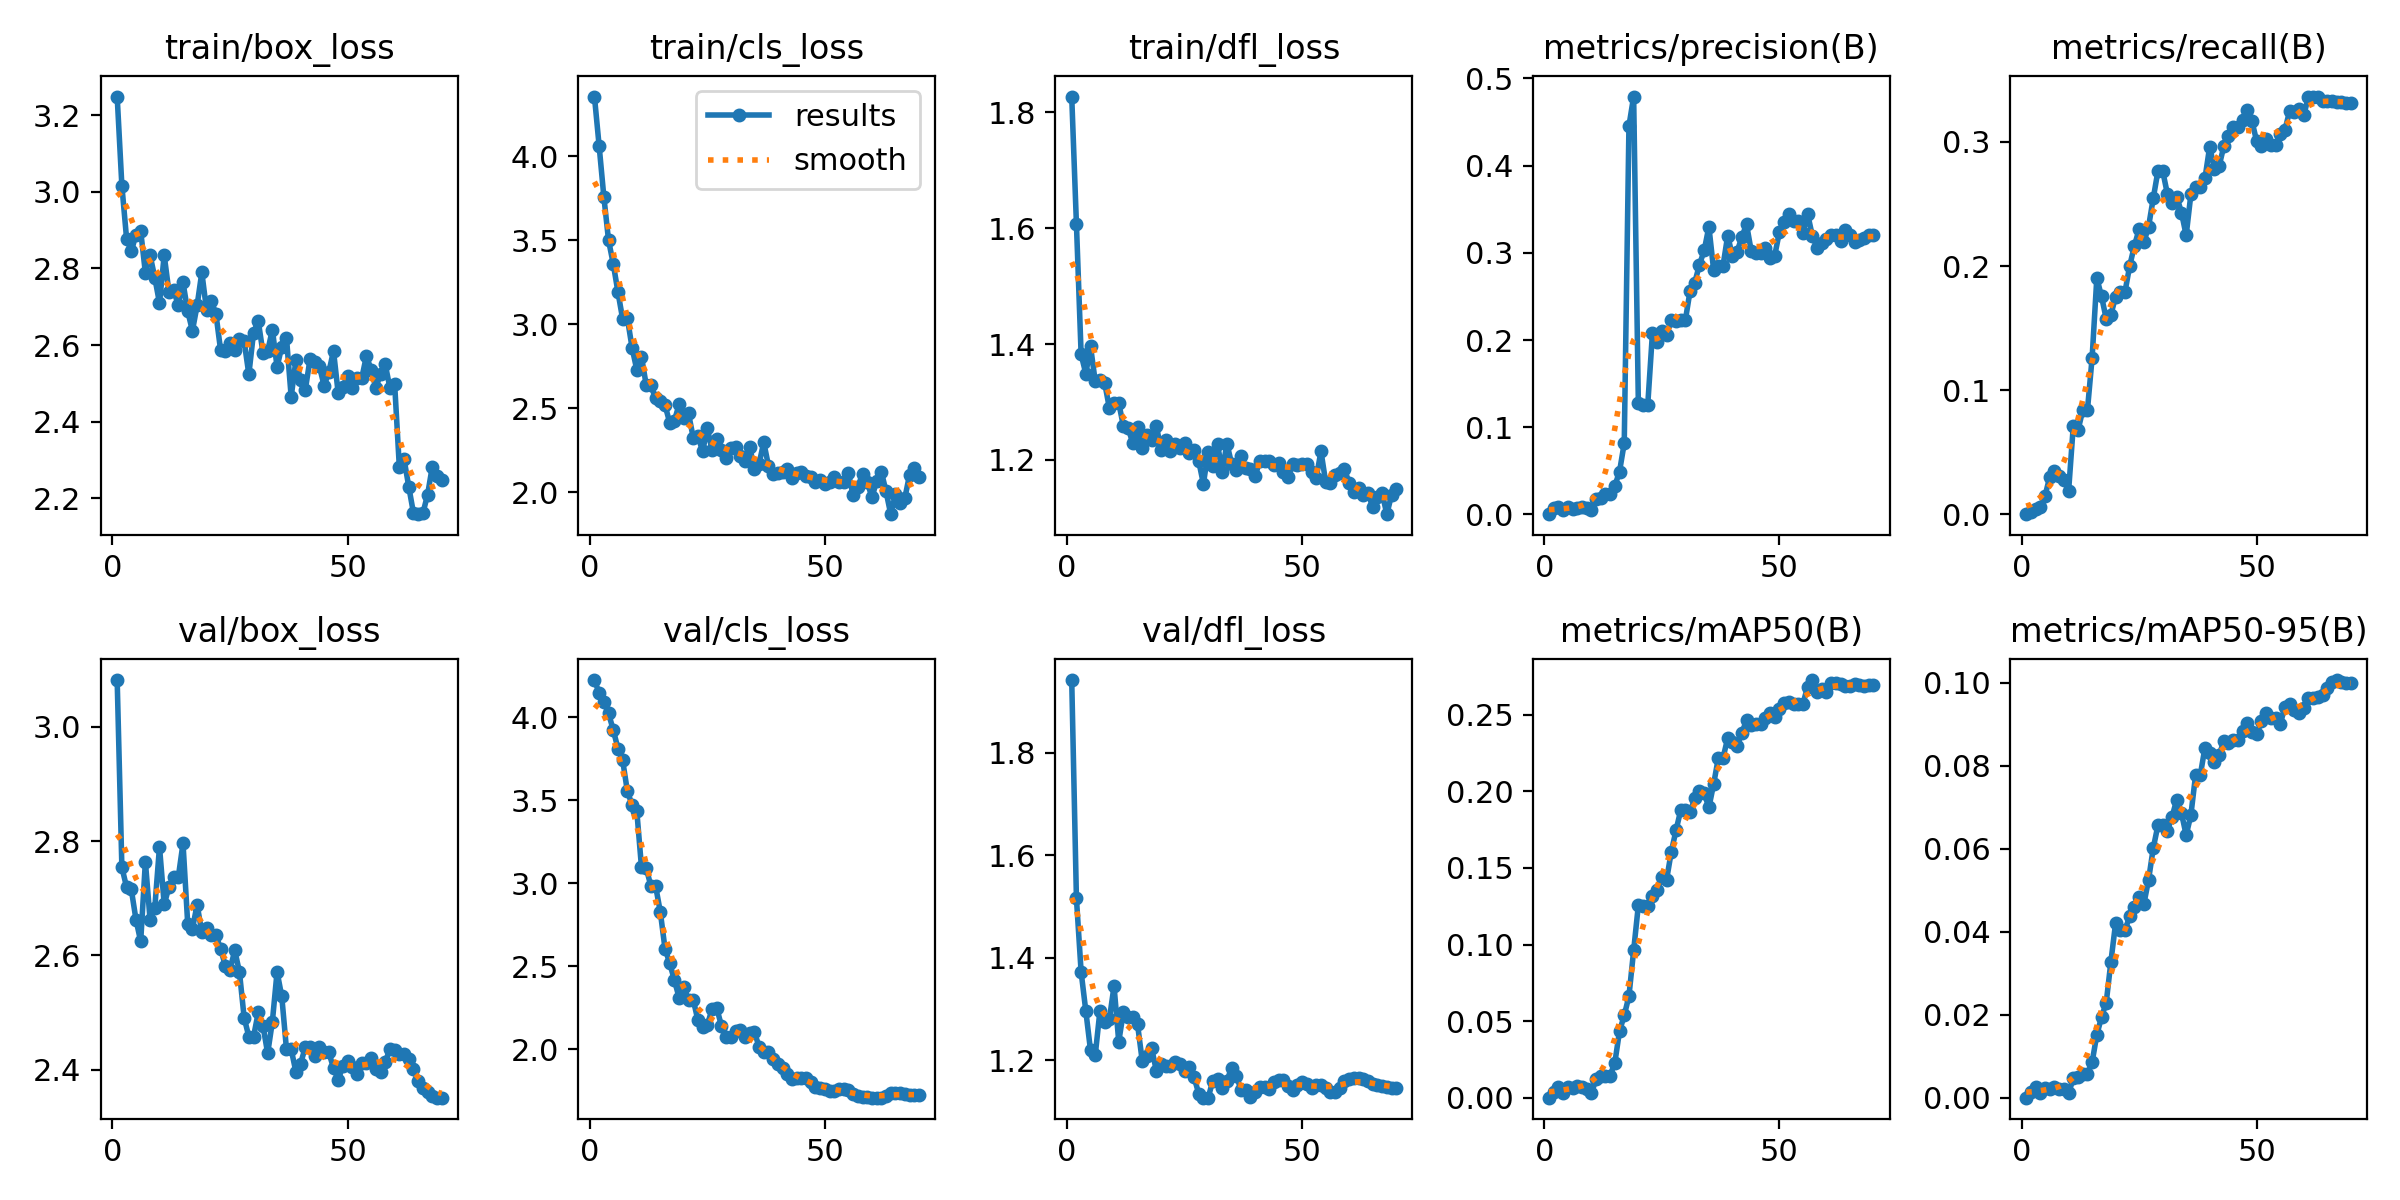

Data behind this chart, as committed beside it:
epoch, time, train/box_loss, train/cls_loss, train/dfl_loss, metrics/precision(B), metrics/recall(B), metrics/mAP50(B), metrics/mAP50-95(B), val/box_loss, val/cls_loss, val/dfl_loss, lr/pg0, lr/pg1, lr/pg2
1, 38.93, 3.249, 4.355, 1.827, 0.00036, 0.00023, 0.00018, 2e-05, 3.082, 4.224, 1.942, 8.574e-05, 8.574e-05, 8.574e-05
2, 48.43, 3.016, 4.06, 1.607, 0.00714, 0.00204, 0.00397, 0.00133, 2.754, 4.146, 1.516, 0.0001831, 0.0001831, 0.0001831
3, 55.36, 2.878, 3.758, 1.382, 0.00914, 0.00476, 0.00696, 0.0025, 2.719, 4.091, 1.373, 0.0002777, 0.0002777, 0.0002777
4, 60.84, 2.845, 3.499, 1.349, 0.00511, 0.00612, 0.00341, 0.00115, 2.716, 4.023, 1.296, 0.0003695, 0.0003695, 0.0003695
5, 68.1, 2.888, 3.359, 1.396, 0.0082, 0.01503, 0.00729, 0.00227, 2.663, 3.923, 1.219, 0.0004584, 0.0004584, 0.0004584
6, 79.72, 2.898, 3.191, 1.336, 0.00683, 0.03042, 0.00672, 0.00201, 2.624, 3.811, 1.21, 0.0005445, 0.0005445, 0.0005445
7, 88.53, 2.788, 3.031, 1.338, 0.0074, 0.03526, 0.00774, 0.00254, 2.764, 3.74, 1.297, 0.0006277, 0.0006277, 0.0006277
8, 97.54, 2.834, 3.037, 1.334, 0.0088, 0.03082, 0.00704, 0.00217, 2.662, 3.555, 1.276, 0.0007081, 0.0007081, 0.0007081
9, 108.4, 2.776, 2.861, 1.29, 0.00756, 0.0279, 0.00592, 0.00217, 2.683, 3.472, 1.28, 0.0007857, 0.0007857, 0.0007857
10, 126.7, 2.71, 2.73, 1.298, 0.00483, 0.0188, 0.00299, 0.00103, 2.79, 3.437, 1.345, 0.0008605, 0.0008605, 0.0008605
11, 142.4, 2.835, 2.808, 1.298, 0.01746, 0.07151, 0.01205, 0.00474, 2.689, 3.097, 1.236, 0.0009324, 0.0009324, 0.0009324
12, 150.9, 2.739, 2.64, 1.258, 0.01922, 0.0678, 0.01439, 0.00505, 2.719, 3.092, 1.295, 0.001002, 0.001002, 0.001002
13, 166.5, 2.743, 2.636, 1.255, 0.02391, 0.08378, 0.01463, 0.00571, 2.737, 2.984, 1.284, 0.001068, 0.001068, 0.001068
14, 176.8, 2.704, 2.559, 1.229, 0.02391, 0.08378, 0.01463, 0.00571, 2.737, 2.984, 1.284, 0.001131, 0.001131, 0.001131
15, 186.7, 2.763, 2.544, 1.257, 0.03283, 0.1261, 0.02295, 0.00853, 2.796, 2.829, 1.27, 0.001146, 0.001146, 0.001146
16, 193.2, 2.688, 2.519, 1.22, 0.04927, 0.1904, 0.04365, 0.01518, 2.656, 2.607, 1.198, 0.001126, 0.001126, 0.001126
17, 202.2, 2.637, 2.416, 1.243, 0.0818, 0.1757, 0.05384, 0.01939, 2.647, 2.519, 1.209, 0.001106, 0.001106, 0.001106
18, 213.9, 2.704, 2.427, 1.234, 0.4455, 0.1575, 0.06644, 0.02293, 2.689, 2.417, 1.223, 0.001085, 0.001085, 0.001085
19, 223.7, 2.79, 2.523, 1.259, 0.4793, 0.161, 0.0962, 0.03281, 2.64, 2.311, 1.18, 0.001065, 0.001065, 0.001065
20, 231.2, 2.692, 2.444, 1.217, 0.1279, 0.1754, 0.1257, 0.04211, 2.649, 2.374, 1.193, 0.001045, 0.001045, 0.001045
21, 246.2, 2.716, 2.47, 1.235, 0.1259, 0.1795, 0.1251, 0.04041, 2.636, 2.3, 1.189, 0.001025, 0.001025, 0.001025
22, 256.9, 2.681, 2.326, 1.215, 0.1259, 0.1795, 0.1251, 0.04041, 2.636, 2.3, 1.189, 0.001005, 0.001005, 0.001005
23, 267.1, 2.586, 2.335, 1.227, 0.2083, 0.2004, 0.1315, 0.04374, 2.611, 2.174, 1.197, 0.0009844, 0.0009844, 0.0009844
24, 276.1, 2.586, 2.245, 1.221, 0.1976, 0.2165, 0.1356, 0.04593, 2.582, 2.137, 1.193, 0.0009642, 0.0009642, 0.0009642
25, 289.4, 2.606, 2.382, 1.23, 0.2099, 0.2298, 0.1443, 0.04835, 2.575, 2.146, 1.178, 0.000944, 0.000944, 0.000944
26, 296.5, 2.587, 2.251, 1.212, 0.2059, 0.2191, 0.1423, 0.04665, 2.609, 2.242, 1.187, 0.0009237, 0.0009237, 0.0009237
27, 309.2, 2.617, 2.32, 1.218, 0.2227, 0.2317, 0.1604, 0.05246, 2.571, 2.249, 1.168, 0.0009035, 0.0009035, 0.0009035
28, 322.8, 2.61, 2.254, 1.198, 0.2215, 0.2546, 0.1745, 0.06012, 2.491, 2.141, 1.135, 0.0008833, 0.0008833, 0.0008833
29, 330.9, 2.524, 2.205, 1.159, 0.223, 0.2767, 0.1875, 0.06565, 2.458, 2.074, 1.127, 0.0008631, 0.0008631, 0.0008631
30, 341.6, 2.633, 2.264, 1.213, 0.223, 0.2767, 0.1875, 0.06565, 2.458, 2.074, 1.127, 0.0008429, 0.0008429, 0.0008429
31, 362, 2.663, 2.272, 1.189, 0.2564, 0.2583, 0.1863, 0.06431, 2.5, 2.111, 1.16, 0.0008227, 0.0008227, 0.0008227
32, 372.2, 2.58, 2.217, 1.227, 0.266, 0.2509, 0.1955, 0.06768, 2.477, 2.116, 1.163, 0.0008025, 0.0008025, 0.0008025
33, 384.9, 2.584, 2.186, 1.18, 0.2866, 0.2558, 0.2003, 0.07183, 2.429, 2.072, 1.146, 0.0007823, 0.0007823, 0.0007823
34, 392.3, 2.64, 2.271, 1.228, 0.3028, 0.2431, 0.1987, 0.06855, 2.484, 2.095, 1.16, 0.0007621, 0.0007621, 0.0007621
35, 401.4, 2.543, 2.141, 1.193, 0.33, 0.2248, 0.1895, 0.06327, 2.571, 2.104, 1.186, 0.0007419, 0.0007419, 0.0007419
36, 415.4, 2.596, 2.17, 1.183, 0.2808, 0.2577, 0.2046, 0.06807, 2.528, 2.016, 1.171, 0.0007216, 0.0007216, 0.0007216
37, 426.4, 2.619, 2.298, 1.207, 0.2851, 0.2639, 0.2217, 0.07771, 2.436, 1.984, 1.142, 0.0007014, 0.0007014, 0.0007014
38, 435.7, 2.465, 2.159, 1.187, 0.2851, 0.2639, 0.2217, 0.07771, 2.436, 1.984, 1.142, 0.0006812, 0.0006812, 0.0006812
39, 447.9, 2.56, 2.11, 1.184, 0.3198, 0.2708, 0.2347, 0.08436, 2.396, 1.939, 1.128, 0.000661, 0.000661, 0.000661
40, 456.3, 2.508, 2.113, 1.172, 0.2963, 0.2961, 0.232, 0.08311, 2.411, 1.913, 1.138, 0.0006408, 0.0006408, 0.0006408
41, 465.6, 2.483, 2.121, 1.199, 0.3015, 0.2784, 0.2296, 0.08083, 2.439, 1.886, 1.147, 0.0006206, 0.0006206, 0.0006206
42, 477.6, 2.563, 2.138, 1.199, 0.318, 0.2805, 0.2381, 0.0825, 2.44, 1.848, 1.148, 0.0006004, 0.0006004, 0.0006004
43, 487, 2.555, 2.088, 1.197, 0.3329, 0.2964, 0.2463, 0.08591, 2.425, 1.822, 1.144, 0.0005802, 0.0005802, 0.0005802
44, 497.8, 2.544, 2.118, 1.191, 0.3021, 0.3048, 0.2435, 0.0855, 2.439, 1.828, 1.159, 0.00056, 0.00056, 0.00056
45, 507.9, 2.494, 2.121, 1.194, 0.2999, 0.3116, 0.2442, 0.08607, 2.43, 1.825, 1.163, 0.0005398, 0.0005398, 0.0005398
46, 517.4, 2.529, 2.099, 1.18, 0.2999, 0.3116, 0.2442, 0.08607, 2.43, 1.825, 1.163, 0.0005195, 0.0005195, 0.0005195
47, 525.8, 2.585, 2.094, 1.171, 0.3051, 0.3174, 0.2476, 0.08843, 2.403, 1.805, 1.151, 0.0004993, 0.0004993, 0.0004993
48, 540.5, 2.474, 2.062, 1.192, 0.294, 0.3257, 0.2513, 0.09023, 2.383, 1.773, 1.143, 0.0004791, 0.0004791, 0.0004791
49, 548.7, 2.491, 2.072, 1.192, 0.297, 0.3165, 0.2484, 0.08808, 2.407, 1.768, 1.152, 0.0004589, 0.0004589, 0.0004589
50, 558.8, 2.52, 2.048, 1.193, 0.3242, 0.3004, 0.2534, 0.08765, 2.415, 1.759, 1.158, 0.0004387, 0.0004387, 0.0004387
51, 572.9, 2.487, 2.06, 1.193, 0.3355, 0.2967, 0.2575, 0.09064, 2.406, 1.752, 1.155, 0.0004185, 0.0004185, 0.0004185
52, 579.4, 2.514, 2.091, 1.179, 0.3447, 0.302, 0.2585, 0.09266, 2.393, 1.751, 1.147, 0.0003983, 0.0003983, 0.0003983
53, 593.7, 2.513, 2.064, 1.17, 0.3364, 0.2972, 0.2567, 0.09144, 2.413, 1.763, 1.151, 0.0003781, 0.0003781, 0.0003781
54, 604.7, 2.572, 2.062, 1.215, 0.3364, 0.2972, 0.2567, 0.09144, 2.413, 1.763, 1.151, 0.0003579, 0.0003579, 0.0003579
55, 613.6, 2.535, 2.113, 1.162, 0.3225, 0.3061, 0.2571, 0.09002, 2.421, 1.754, 1.147, 0.0003377, 0.0003377, 0.0003377
56, 625.4, 2.488, 1.983, 1.16, 0.3444, 0.3098, 0.2683, 0.0941, 2.401, 1.731, 1.139, 0.0003174, 0.0003174, 0.0003174
57, 640.3, 2.524, 2.034, 1.175, 0.3195, 0.3249, 0.2726, 0.09485, 2.396, 1.718, 1.138, 0.0002972, 0.0002972, 0.0002972
58, 646.4, 2.549, 2.108, 1.178, 0.3059, 0.3237, 0.2646, 0.09336, 2.414, 1.715, 1.147, 0.000277, 0.000277, 0.000277
59, 660.2, 2.488, 2.062, 1.185, 0.3119, 0.3262, 0.267, 0.09269, 2.436, 1.715, 1.16, 0.0002568, 0.0002568, 0.0002568
60, 674.3, 2.498, 1.971, 1.16, 0.3159, 0.3217, 0.265, 0.09389, 2.434, 1.709, 1.163, 0.0002366, 0.0002366, 0.0002366
... 10 more rows
